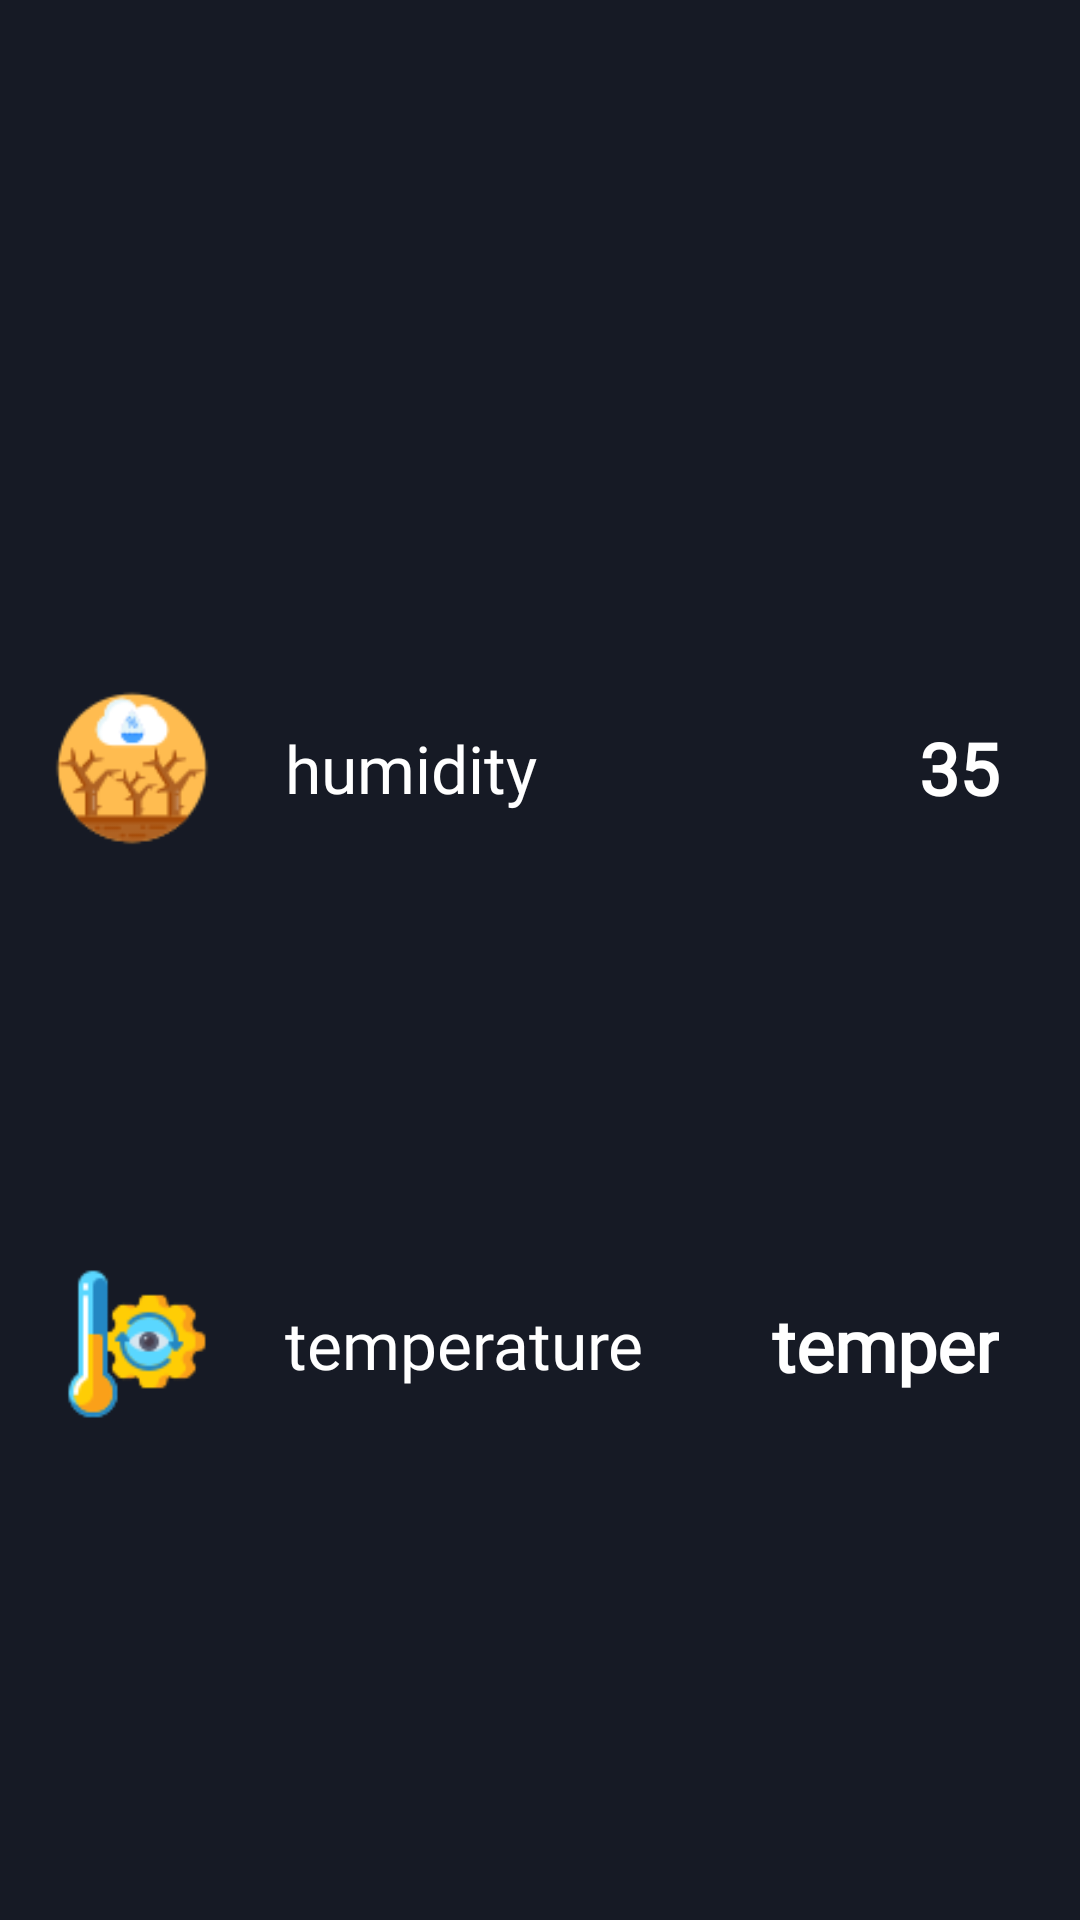

Write the Android layout XML for this screen, with the resource values it uses.
<!-- AndroidManifest.xml: application theme Theme.SentimentAnalysis -->
<!-- res/layout/dialog_sheet.xml -->
<?xml version="1.0" encoding="utf-8"?>
<LinearLayout xmlns:android="http://schemas.android.com/apk/res/android"
    xmlns:tools="http://schemas.android.com/tools"
    android:layout_width="match_parent"

    android:background="#161A25"
    xmlns:app="http://schemas.android.com/apk/res-auto"

    android:weightSum="10"
    android:orientation="vertical"
    android:layout_height="300dp">

    <View
        android:layout_width="match_parent"
        android:layout_height="0dp"
        android:layout_weight="0.5"/>

    <ImageButton
        android:id="@+id/close_dialog_sheet"
        android:layout_width="42dp"

        android:layout_height="0dp"
        android:layout_gravity="center"
        android:layout_weight="1"
        android:background="@drawable/ic_baseline_arrow_down"
        tools:ignore="SpeakableTextPresentCheck" />

    <View
        android:layout_width="match_parent"
        android:layout_height="0dp"
        android:layout_weight="1"/>


    <LinearLayout
        android:layout_marginRight="10dp"
        android:layout_marginLeft="10dp"
        android:layout_width="match_parent"
        android:layout_height="0dp"
        android:layout_weight="3"
        android:weightSum="10"
        android:orientation="horizontal">

        <ImageView
            android:layout_width="0dp"
            android:src="@drawable/humidity"
            android:padding="8dp"
            android:layout_height="match_parent"
            android:layout_weight="2"
            tools:ignore="NestedWeights" />
        <View
            android:layout_width="0dp"
            android:layout_height="match_parent"
            android:layout_weight="0.5"/>

        <TextView
            android:id="@+id/humidityDisplay"
            android:layout_width="0dp"
            android:layout_height="match_parent"
            android:layout_weight="4"
            android:fontFamily="@font/poppins_medium"
            android:gravity="start|center_vertical"
            android:text="@string/humidityDisplay"
            android:textColor="@color/white"
            android:textSize="22sp" />

        <TextView
            android:id="@+id/humdityText"
            android:layout_width="0dp"
            android:layout_height="match_parent"
            android:layout_weight="3"
            android:fontFamily="@font/poppins_medium"
            android:gravity="end|center_vertical"
            android:text="@string/humidityText"
            android:textColor="@color/white"
            android:textSize="24sp"
            android:textStyle="bold" />
        <View
            android:layout_width="0dp"
            android:layout_height="match_parent"
            android:layout_weight="0.5"/>

    </LinearLayout>




    <LinearLayout

        android:layout_marginRight="10dp"
        android:layout_marginLeft="10dp"
        android:layout_width="match_parent"
        android:layout_height="0dp"
        android:layout_weight="3"
        android:weightSum="10"
        android:orientation="horizontal">

        <ImageView
            android:layout_width="0dp"
            android:src="@drawable/temperature"
            android:padding="8dp"
            android:layout_height="match_parent"
            android:layout_weight="2"
            tools:ignore="NestedWeights" />
        <View
            android:layout_width="0dp"
            android:layout_height="match_parent"
            android:layout_weight="0.5"/>

        <TextView
            android:id="@+id/temperatureDisplay"
            android:layout_width="0dp"
            android:layout_height="match_parent"
            android:layout_weight="4.5"
            android:fontFamily="@font/poppins_medium"
            android:gravity="start|center_vertical"
            android:maxLines="1"
            android:text="@string/temperatureDisplay"
            android:textColor="@color/white"
            android:textSize="22sp" />

        <TextView
            android:id="@+id/temperatureText"
            android:layout_width="0dp"
            android:layout_height="match_parent"
            android:layout_weight="2.5"
            android:fontFamily="@font/poppins_medium"
            android:gravity="end|center_vertical"
            android:maxLines="1"
            android:text="@string/temperatureDisplay"
            android:textColor="@color/white"
            android:textSize="24sp"
            android:textStyle="bold" />
        <View
            android:layout_width="0dp"
            android:layout_height="match_parent"
            android:layout_weight="0.5"/>

    </LinearLayout>

    <View
        android:layout_width="match_parent"
        android:layout_height="0dp"
        android:layout_weight="1"/>








</LinearLayout>
<!-- resources referenced by this layout -->
<resources>
  <!-- drawable humidity: png bitmap (drawable, 4422 bytes) -->
  <!-- drawable temperature: png bitmap (drawable, 3513 bytes) -->
  <string name="humidityDisplay">humidity</string>
  <string name="humidityText">35</string>
  <string name="temperatureDisplay">temperature</string>
  <style name="Theme.SentimentAnalysis" parent="Theme.MaterialComponents.DayNight.NoActionBar">
          
  
          <item name="colorPrimary">#0785f8</item>
          <item name="colorPrimaryVariant">#0d0e14</item>
          <item name="colorOnPrimary">#1f2127</item>
  
          
          <item name="colorSecondary">#D5D5D5</item>
          <item name="colorSecondaryVariant">#5a687a</item>
          <item name="colorOnSecondary">@color/white</item>
          
          <item name="android:statusBarColor" tools:targetApi="l">?attr/colorPrimaryVariant</item>
          
      </style>
  <!-- not gathered from this repository: default colours our renderer supplied (Android Studio template values) -->
  <color name="white">#FFFFFFFF</color>
</resources>
